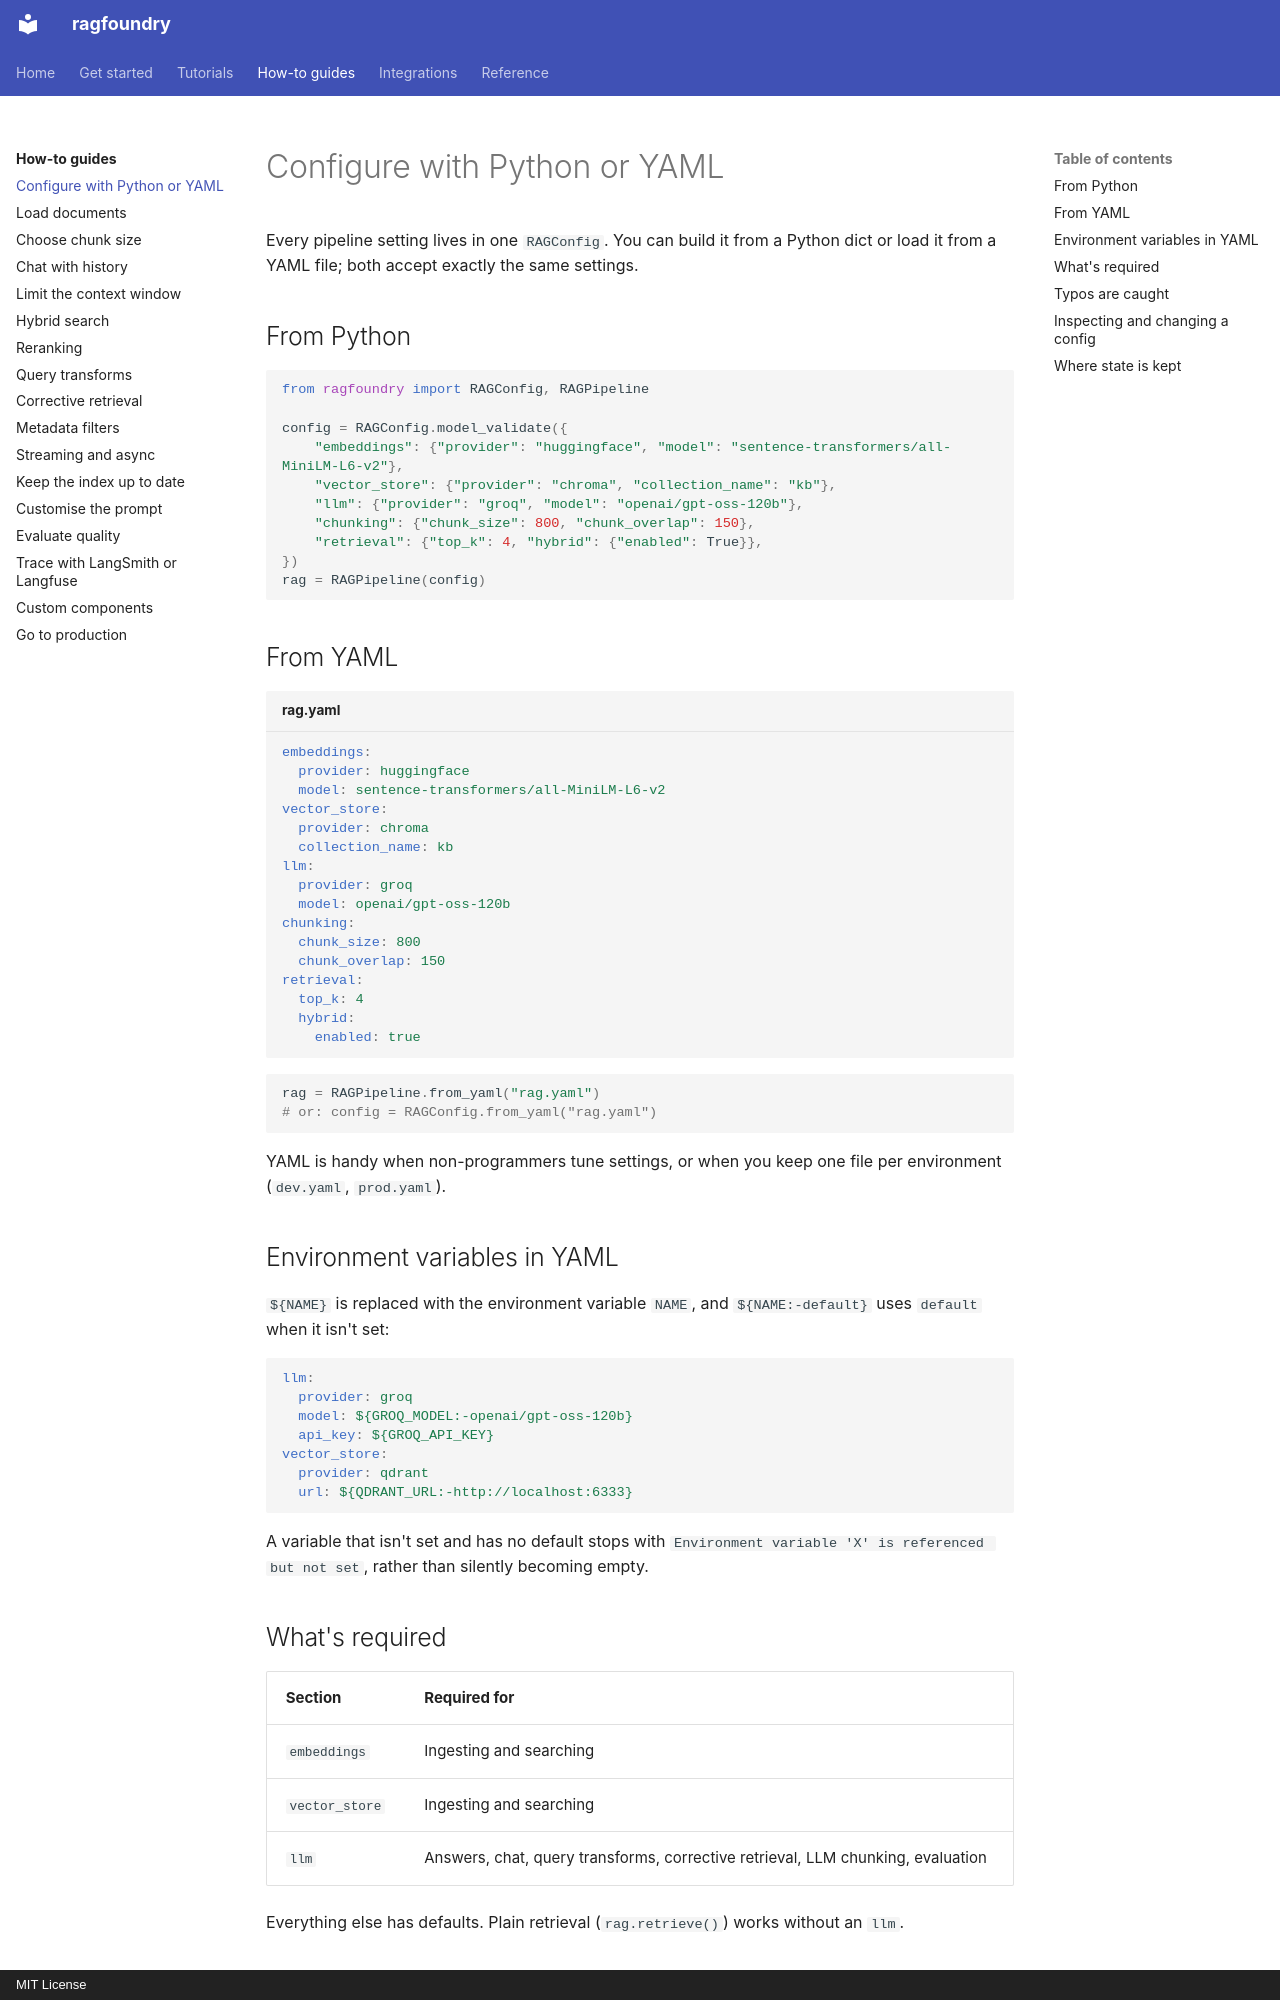

repository: rithvikkatpelly/ragfoundry · page: how-to/configuration/index.html · generator: mkdocs · copyright: MIT License

# Configure with Python or YAML

Every pipeline setting lives in one `RAGConfig`. You can build it from a Python dict or load it
from a YAML file; both accept exactly the same settings.

## From Python

```python
from ragfoundry import RAGConfig, RAGPipeline

config = RAGConfig.model_validate({
    "embeddings": {"provider": "huggingface", "model": "sentence-transformers/all-MiniLM-L6-v2"},
    "vector_store": {"provider": "chroma", "collection_name": "kb"},
    "llm": {"provider": "groq", "model": "openai/gpt-oss-120b"},
    "chunking": {"chunk_size": 800, "chunk_overlap": 150},
    "retrieval": {"top_k": 4, "hybrid": {"enabled": True}},
})
rag = RAGPipeline(config)
```

## From YAML

```yaml title="rag.yaml"
embeddings:
  provider: huggingface
  model: sentence-transformers/all-MiniLM-L6-v2
vector_store:
  provider: chroma
  collection_name: kb
llm:
  provider: groq
  model: openai/gpt-oss-120b
chunking:
  chunk_size: 800
  chunk_overlap: 150
retrieval:
  top_k: 4
  hybrid:
    enabled: true
```

```python
rag = RAGPipeline.from_yaml("rag.yaml")
# or: config = RAGConfig.from_yaml("rag.yaml")
```

YAML is handy when non-programmers tune settings, or when you keep one file per environment
(`dev.yaml`, `prod.yaml`).

## Environment variables in YAML

`${NAME}` is replaced with the environment variable `NAME`, and `${NAME:-default}` uses `default`
when it isn't set:

```yaml
llm:
  provider: groq
  model: ${GROQ_MODEL:-openai/gpt-oss-120b}
  api_key: ${GROQ_API_KEY}
vector_store:
  provider: qdrant
  url: ${QDRANT_URL:-http://localhost:6333}
```

A variable that isn't set and has no default stops with
`Environment variable 'X' is referenced but not set`, rather than silently becoming empty.

## What's required

| Section | Required for |
|---|---|
| `embeddings` | Ingesting and searching |
| `vector_store` | Ingesting and searching |
| `llm` | Answers, chat, query transforms, corrective retrieval, LLM chunking, evaluation |

Everything else has defaults. Plain retrieval (`rag.retrieve()`) works without an `llm`.
